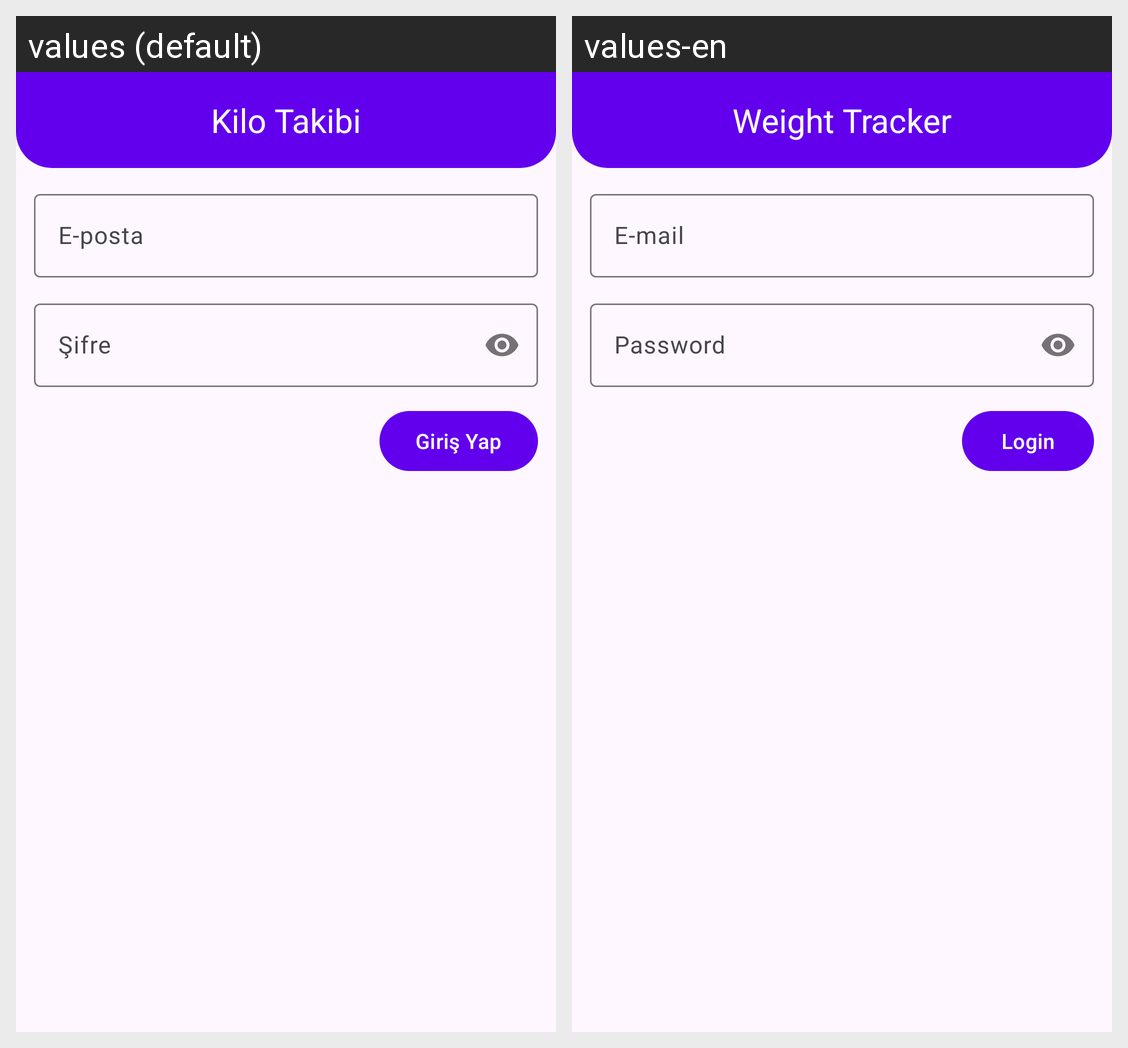

Locale-by-locale string values for the Android screen shown in this grid:
Android screen res/layout/activity_auth.xml rendered under 2 locales, left to right: values (default), values-en. Device: Nexus 5 (rendered at 1080×1920; each locale shown at half size, 540×960, under a caption strip naming it); theme Theme.KiloTakibi.
Strings drawn on this screen, with the default value and each locale's value (text and hints the layout hard-codes, and strings that could not be matched under every locale, appear in the picture but are not listed):

email
  values: E-posta
  values-en: E-mail

password
  values: Şifre
  values-en: Password

login
  values: Giriş Yap
  values-en: Login

app_name
  values: Kilo Takibi
  values-en: Weight Tracker
